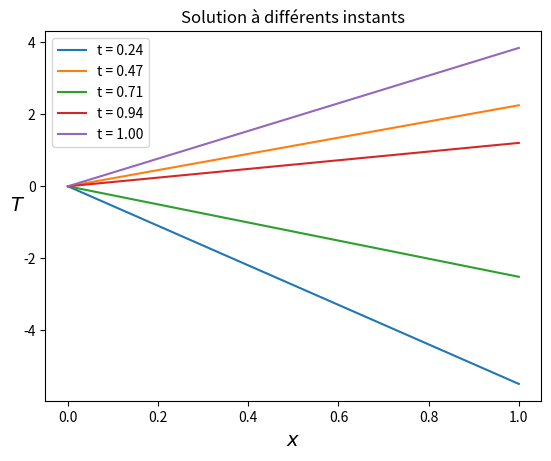
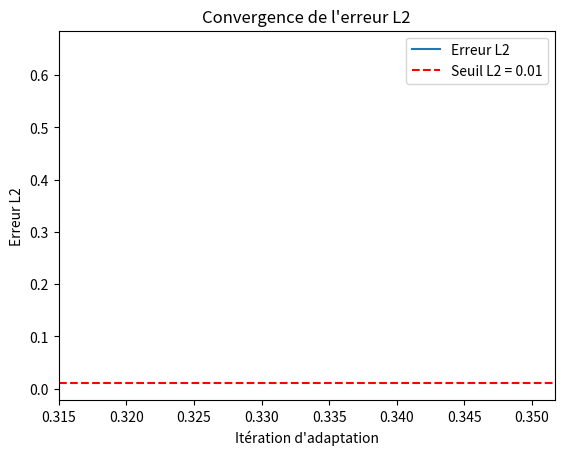

Python code for these plots, in order:
import math
import numpy as np
import matplotlib.pyplot as plt

# PHYSICAL PARAMETERS
K = 0.01      # Diffusion coefficient
xmin = 0.0
xmax = 1.0
Time = 1.0    # Temps total d'intégration
V = 1.0
lamda = 1.0
freq = 7.0    # Fréquence pour le terme source

# MESH ADAPTATION PARAMETERS
niter_refinement = 10      # Nombre maximal d'itérations d'adaptation
hmin = 0.01
hmax = 0.5
err = 0.01

# NUMERICAL PARAMETERS
NX = 3                  # Nombre initial de points de maillage
NT = 10000              # Nombre maximal de pas de temps
ifre = 100000           # Fréquence de traçage
eps = 0.001             # Ratio de convergence relatif

# CRITÈRES D'ARRÊT MIXTES
NX_min = 50             # Seuil minimal pour le nombre de points de maillage
epsilon_L2 = 0.01       # Seuil pour l'erreur L2

# Initialisation des tableaux pour stocker les erreurs et itérations
errorL2 = np.zeros((niter_refinement))
itertab = np.zeros((niter_refinement))
hloc = np.ones((NX)) * hmax * 0.5
iter = 0
NX0 = 0

# Boucle d'adaptation du maillage
while (iter < niter_refinement):
    itertab[iter] = 1. / NX
    iter += 1

    # Initialisation du maillage
    x = np.linspace(xmin, xmax, NX)
    T = np.zeros((NX))

    # Adaptation du maillage (si ce n'est pas la première itération)
    if (iter > 1):
        xnew = []
        Tnew = []
        nnew = 1
        xnew.append(xmin)
        Tnew.append(T[0])
        while (xnew[nnew-1] < xmax - hmin):
            for i in range(0, NX-1):
                if (xnew[nnew-1] >= x[i] and xnew[nnew-1] <= x[i+1] and xnew[nnew-1] < xmax - hmin):
                    hll = (hloc[i] * (x[i+1] - xnew[nnew-1]) + hloc[i+1] * (xnew[nnew-1] - x[i])) / (x[i+1] - x[i])
                    hll = min(max(hmin, hll), hmax)
                    nnew += 1
                    xnew.append(min(xmax, xnew[nnew-2] + hll))
                    # Interpolation de la solution pour l'initialisation
                    un = (T[i] * (x[i+1] - xnew[nnew-1]) + T[i+1] * (xnew[nnew-1] - x[i])) / (x[i+1] - x[i])
                    Tnew.append(un)

        NX0 = NX
        NX = nnew
        x = np.linspace(xmin, xmax, NX)
        x[0:NX] = xnew[0:NX]
        T = np.zeros((NX))

    # Initialisation des tableaux
    rest = []
    F = np.zeros((NX))
    RHS = np.zeros((NX))
    hloc = np.ones((NX)) * hmax * 0.5
    metric = np.zeros((NX))
    Tex = np.zeros((NX))

    # Calcul de la solution exacte (ou de référence) Tex
    for j in range(1, NX-1):
        Tex[j] = np.exp(-20 * (x[j] - (xmax + xmin) * 0.5)**2)

    # Calcul du terme source F (dépendant du temps)
    dt = 1.e30
    for j in range(1, NX-1):
        Tx = (Tex[j+1] - Tex[j-1]) / (x[j+1] - x[j-1])
        Txip1 = (Tex[j+1] - Tex[j]) / (x[j+1] - x[j])
        Txim1 = (Tex[j] - Tex[j-1]) / (x[j] - x[j-1])
        Txx = (Txip1 - Txim1) / (0.5 * (x[j+1] + x[j]) - 0.5 * (x[j] + x[j-1]))
        F[j] = V * Tx - K * Txx + lamda * Tex[j]
        dt = min(dt, 0.25 * (x[j+1] - x[j-1])**2 / (V * np.abs(x[j+1] - x[j-1]) + 4 * K + np.abs(F[j]) * (x[j+1] - x[j-1])**2))

    print('NX =', NX, 'Dt =', dt)

    # Boucle temporelle
    n = 0
    res = 1
    res0 = 1
    t = 0
    solutions = []  # Pour stocker les solutions à différents instants
    times = [0.25, 0.5, 0.75, 1.0]  # Instants cibles pour la visualisation

    while (n < NT and t < Time):
        n += 1
        dt = min(dt, Time - t)
        t += dt

        # Discrétisation de l'équation ADRS
        res = 0
        for j in range(1, NX-1):
            visnum = 0.25 * (0.5 * (x[j+1] + x[j]) - 0.5 * (x[j] + x[j-1])) * np.abs(V)
            xnu = K + visnum
            Tx = (T[j+1] - T[j-1]) / (x[j+1] - x[j-1])
            Txip1 = (T[j+1] - T[j]) / (x[j+1] - x[j])
            Txim1 = (T[j] - T[j-1]) / (x[j] - x[j-1])
            Txx = (Txip1 - Txim1) / (0.5 * (x[j+1] + x[j]) - 0.5 * (x[j] + x[j-1]))

            # Terme source dépendant du temps : u(t) = sin(4*pi*t)
            u_t = 4 * np.pi * np.cos(4 * np.pi * t)
            src = u_t * Tex[j] + Tex[j] * np.cos(4 * np.pi * t) * 4 * np.pi

            RHS[j] = dt * (-V * Tx + xnu * Txx - lamda * T[j] + src)
            metric[j] += min(1. / hmin**2, max(1. / hmax**2, abs(Txx) / err))
            res += abs(RHS[j])

        metric[0] = metric[1]
        metric[NX-1] = metric[NX-2]

        for j in range(1, NX-1):
            T[j] += RHS[j]
            RHS[j] = 0

        # Conditions aux limites
        T[0] = 0
        T[NX-1] = 2 * T[NX-2] - T[NX-3]

        # Stockage des solutions à des instants cibles
        for target_time in times:
            if abs(t - target_time) < dt/2:
                solutions.append((t, T.copy()))

        if (n == 1):
            res0 = res
        rest.append(res)

    # Calcul de l'erreur L2
    errL2 = 0.0
    for j in range(1, NX-1):
        errL2 += (0.5 * (x[j+1] - x[j-1])) * (T[j] - Tex[j])**2
    errL2 = np.sqrt(errL2)
    errorL2[iter-1] = errL2

    # Critère d'arrêt mixte
    if (NX >= NX_min) and (errorL2[iter-1] < epsilon_L2):
        print(f"Critère d'arrêt atteint : NX = {NX} >= {NX_min} et erreur L2 = {errorL2[iter-1]:.4f} < {epsilon_L2}")
        break

    # Moyenne de la métrique sur le temps
    metric[0:NX] /= n
    hloc[0:NX] = np.sqrt(1. / metric[0:NX])

    print('Iteration =', iter, 'NX =', NX, 'Erreur L2 =', errorL2[iter-1], 'Temps =', t)

# Visualisation des solutions à différents instants
plt.figure()
for t_sol, T_sol in solutions:
    plt.plot(x, T_sol, label=f"t = {t_sol:.2f}")
plt.xlabel(u'$x$', fontsize=14)
plt.ylabel(u'$T$', fontsize=14, rotation=0)
plt.title(u'Solution à différents instants')
plt.legend()
plt.show()

# Visualisation de la convergence de l'erreur L2
plt.figure()
plt.plot(itertab[0:iter], errorL2[0:iter], label="Erreur L2")
plt.axhline(y=epsilon_L2, color='r', linestyle='--', label=f"Seuil L2 = {epsilon_L2}")
plt.xlabel("Itération d'adaptation")
plt.ylabel("Erreur L2")
plt.legend()
plt.title("Convergence de l'erreur L2")
plt.show()
